Run: headless pygame with SDL's dummy video driver; simulated clock (each Clock.tick advances the game by its frame time, no real sleeping); random seed 0; keys injected as events and as key.get_pressed() state; mouse plan: one left click at the window centre at the start of phase 2, then a move to the lower-right quarter at the start of phase 3.
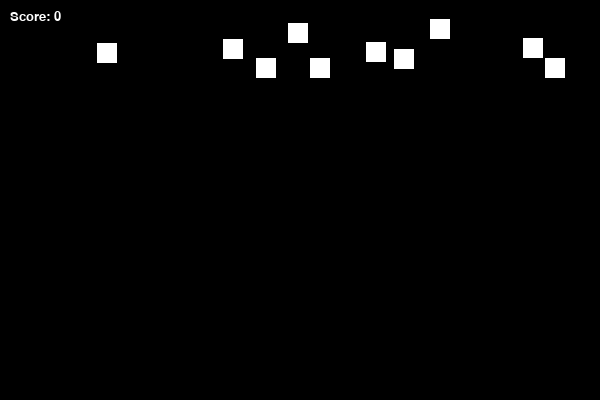
Frame 1 of 4 · flips 1–60 · no input
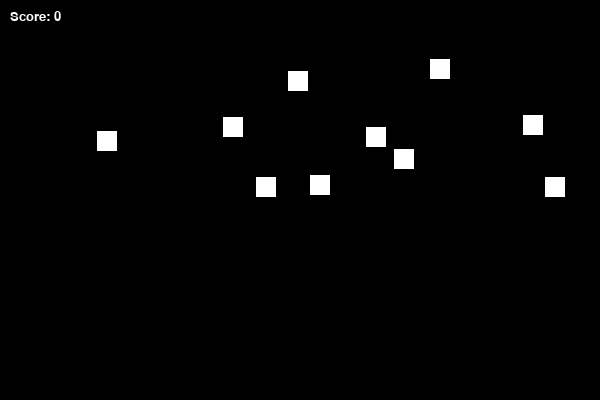
Frame 2 of 4 · flips 61–180 · clicked the window centre · tapped SPACE, RETURN · held RIGHT (→), D
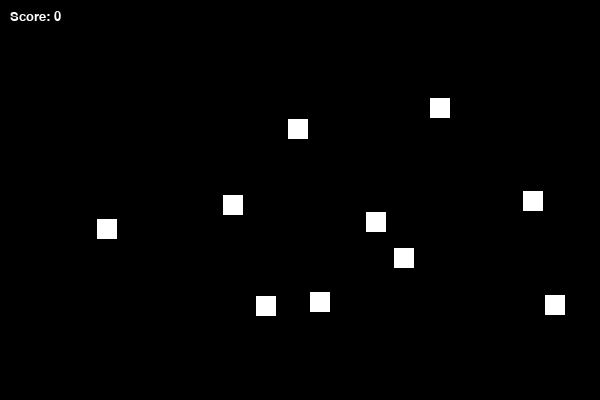
Frame 3 of 4 · flips 181–300 · moved the mouse to the lower-right quarter · held DOWN (↓), S
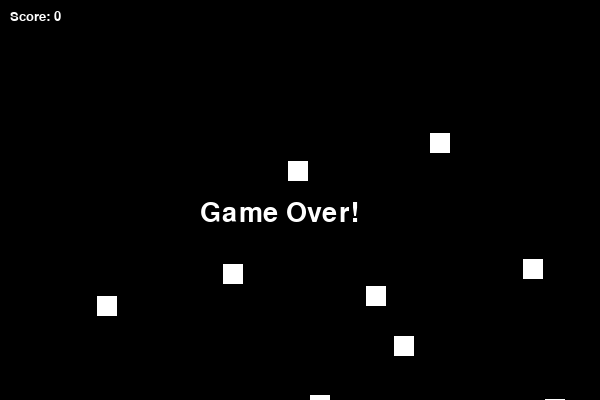
Frame 4 of 4 · flips 301–420 · held LEFT (←), A, UP (↑), W

The pygame program that drew these frames:

import pygame
import random
import time

pygame.init()


WHITE = (255, 255, 255)
BLUE = (0, 0, 255)
BLACK = (0, 0, 0)

WIDTH = 600
HEIGHT = 400
SNOWFLAKE_SIZE = 20 


MAX_SNOWFLAKES = 10 

screen = pygame.display.set_mode((WIDTH, HEIGHT))
pygame.display.set_caption("Płatki Śniegu")

class Snowflake:
    def __init__(self):
        self.x = random.randint(0, WIDTH - SNOWFLAKE_SIZE)
        self.y = 0
        self.speed = random.uniform(0.3, 1)
        self.rect = pygame.Rect(self.x, self.y, SNOWFLAKE_SIZE, SNOWFLAKE_SIZE)

    def fall(self):
        self.y += self.speed
        self.rect.y = self.y

    def reset(self):
        self.x = random.randint(0, WIDTH - SNOWFLAKE_SIZE)
        self.y = 0
        self.rect = pygame.Rect(self.x, self.y, SNOWFLAKE_SIZE, SNOWFLAKE_SIZE)

def draw_snowflakes(snowflakes):
    for snowflake in snowflakes:
        pygame.draw.rect(screen, WHITE, snowflake.rect)

def draw_score(score):
    font = pygame.font.SysFont("arial", 20)
    text = font.render(f"Score: {score}", True, WHITE)
    screen.blit(text, (10, 10))


def game():
    clock = pygame.time.Clock()
    snowflakes = [Snowflake() for _ in range(MAX_SNOWFLAKES)]
    score = 0
    game_over = False

    while not game_over:
        screen.fill(BLACK)  
        draw_score(score)  
        draw_snowflakes(snowflakes)  

     
        for event in pygame.event.get():
            if event.type == pygame.QUIT:
                game_over = True
            elif event.type == pygame.MOUSEBUTTONDOWN:
                mouse_x, mouse_y = pygame.mouse.get_pos()
                for snowflake in snowflakes:
                    if snowflake.rect.collidepoint(mouse_x, mouse_y):
                        snowflake.reset()  
                        score += 1  

      
        for snowflake in snowflakes:
            snowflake.fall()

          
            if snowflake.rect.y > HEIGHT:
                game_over = True
                break

        
        pygame.display.flip()

        
        clock.tick(60)

    font = pygame.font.SysFont("arial", 40)
    end_text = font.render("Game Over!", True, WHITE)
    screen.blit(end_text, (WIDTH // 2 - 100, HEIGHT // 2))
    pygame.display.flip()
    time.sleep(2)  
    pygame.quit()

game()
